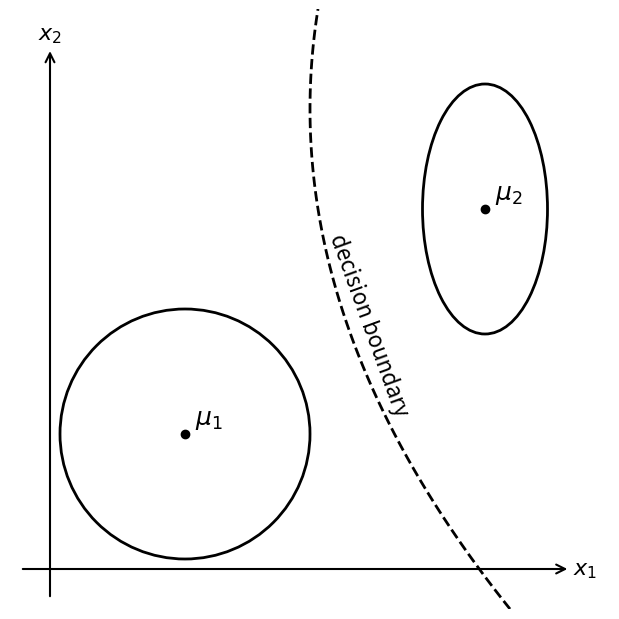

Source code (Python):
"""
2D Bayes Decision Boundary
--------------------------
Plot a schematic of a two-dimensional decision boundary
"""
# [redacted]
# License: BSD
#   The figure produced by this code is published in the textbook
#   "Statistics, Data Mining, and Machine Learning in Astronomy" (2013)
#   For more information, see http://astroML.github.com
import numpy as np
from matplotlib import pyplot as plt
from matplotlib.patches import Ellipse

#------------------------------------------------------------
# Set up diagram
mu1 = (0.25, 0.25)
mu2 = (0.85, 0.7)

sigma1 = (0.5, 0.5)
sigma2 = (0.25, 0.5)

y_boundary = np.linspace(-0.1, 1.1, 100)
x_boundary = (0.5 + 0.4 * (y_boundary - 0.9) ** 2)

#------------------------------------------------------------
# Set up plot
fig = plt.figure(figsize=(6, 6), facecolor='w')
ax = fig.add_axes([0, 0, 1, 1], frameon=False, xticks=[], yticks=[])

# draw axes
plt.annotate(r'$x_1$', (-0.08, -0.02), (1.05, -0.02),
             ha='center', va='center', fontsize=16,
             arrowprops=dict(arrowstyle='<-', color='k', lw=1.5))
plt.annotate(r'$x_2$', (-0.02, -0.08), (-0.02, 1.05),
             ha='center', va='center', fontsize=16,
             arrowprops=dict(arrowstyle='<-', color='k', lw=1.5))

# draw ellipses, points, and boundaries
ax.scatter(mu1[:1], mu1[1:], c='k')
ax.scatter(mu2[:1], mu2[1:], c='k')

ax.add_patch(Ellipse(mu1, sigma1[0], sigma1[1], fc='none', ec='k', lw=2))
ax.add_patch(Ellipse(mu2, sigma2[0], sigma2[1], fc='none', ec='k', lw=2))

ax.text(mu1[0] + 0.02, mu1[1] + 0.02, r'$\mu_1$', size=18)
ax.text(mu2[0] + 0.02, mu2[1] + 0.02, r'$\mu_2$', size=18)

ax.plot(x_boundary, y_boundary, '--k', lw=2)
ax.text(0.53, 0.28, "decision boundary", rotation=-70, fontsize=16,
        ha='left', va='bottom')

ax.set_xlim(-0.1, 1.1)
ax.set_ylim(-0.1, 1.1)

plt.show()
